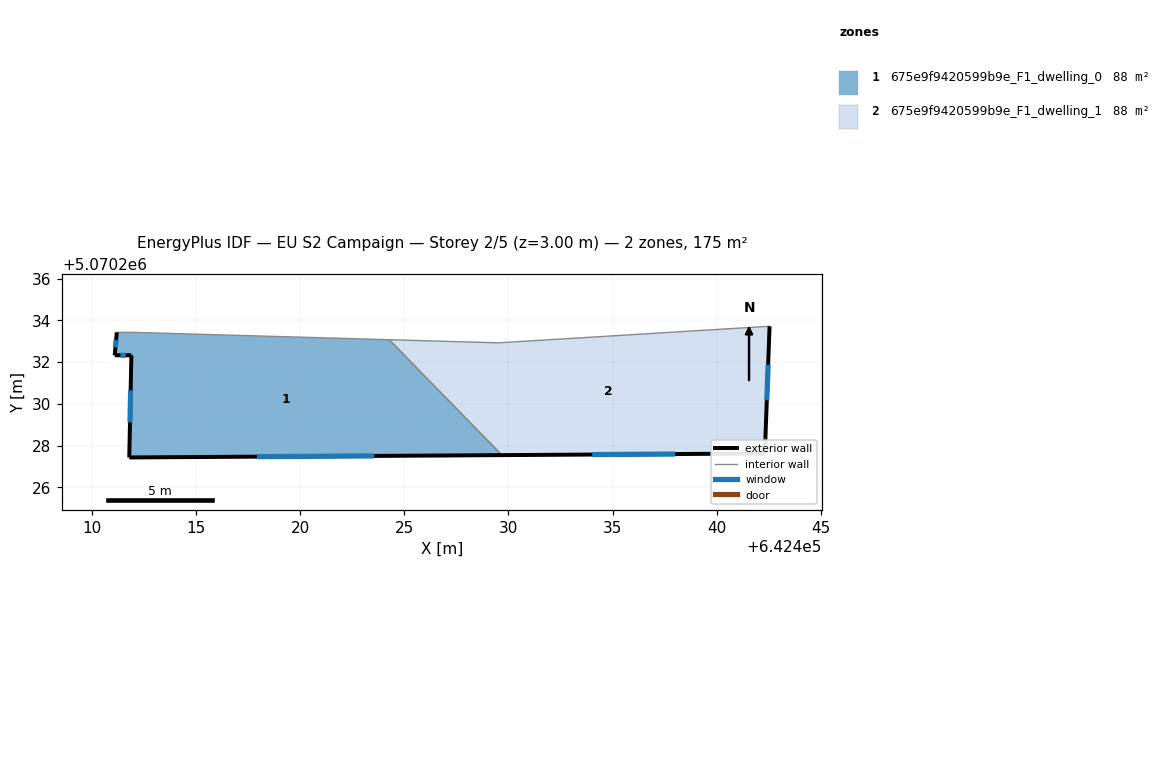
=== STOREY PLAN SPEC (per zone: floor XY polygon, exterior-wall plan segments, windows/doors) ===
zone 1: 675e9f9420599b9e_F1_dwelling_0  (87.7 m²)
  floor: (642424.27, 5070233.08) (642429.69, 5070227.54) (642411.81, 5070227.43) (642411.91, 5070232.33) (642411.11, 5070232.33) (642411.21, 5070233.43) (642411.91, 5070233.43)
  exterior wall: (642411.91, 5070232.33) – (642411.81, 5070227.43)  [4.9 m]
    window: (642411.87, 5070230.65) – (642411.84, 5070229.11)  [1.5 m²]
  exterior wall: (642411.11, 5070232.33) – (642411.91, 5070232.33)  [0.8 m]
    window: (642411.38, 5070232.33) – (642411.63, 5070232.33)  [0.2 m²]
  exterior wall: (642411.21, 5070233.43) – (642411.11, 5070232.33)  [1.1 m]
    window: (642411.17, 5070233.06) – (642411.14, 5070232.71)  [0.3 m²]
  exterior wall: (642411.81, 5070227.43) – (642429.69, 5070227.54)  [17.9 m]
    window: (642417.93, 5070227.47) – (642423.56, 5070227.50)  [5.3 m²]
  interior walls: 3
zone 2: 675e9f9420599b9e_F1_dwelling_1  (87.7 m²)
  floor: (642442.53, 5070233.72) (642442.33, 5070228.32) (642442.33, 5070227.62) (642429.69, 5070227.54) (642424.27, 5070233.08) (642429.52, 5070232.93)
  exterior wall: (642442.33, 5070227.62) – (642442.33, 5070228.32)  [0.7 m]
    window: (642442.33, 5070227.86) – (642442.33, 5070228.08)  [0.2 m²]
  exterior wall: (642429.69, 5070227.54) – (642442.33, 5070227.62)  [12.6 m]
    window: (642434.02, 5070227.57) – (642438.00, 5070227.59)  [3.8 m²]
  exterior wall: (642442.33, 5070228.32) – (642442.53, 5070233.72)  [5.4 m]
    window: (642442.40, 5070230.17) – (642442.46, 5070231.87)  [1.6 m²]
  interior walls: 3

=== DERIVED (storey summary) ===
Building: EU S2 Campaign
Storey: 2 of 5  (floor level z = 3.00 m)
Storey gross floor area: 175.5 m²
Zones on this storey: 2
  - 675e9f9420599b9e_F1_dwelling_0: floor 87.7 m²; exterior wall 24.7 m (74.1 m²); 4 window(s) 7.3 m²; WWR 9.9%
  - 675e9f9420599b9e_F1_dwelling_1: floor 87.7 m²; exterior wall 18.8 m (56.3 m²); 3 window(s) 5.6 m²; WWR 9.9%
Zone adjacency (shared interzone walls):
  - 675e9f9420599b9e_F1_dwelling_0 ↔ 675e9f9420599b9e_F1_dwelling_1